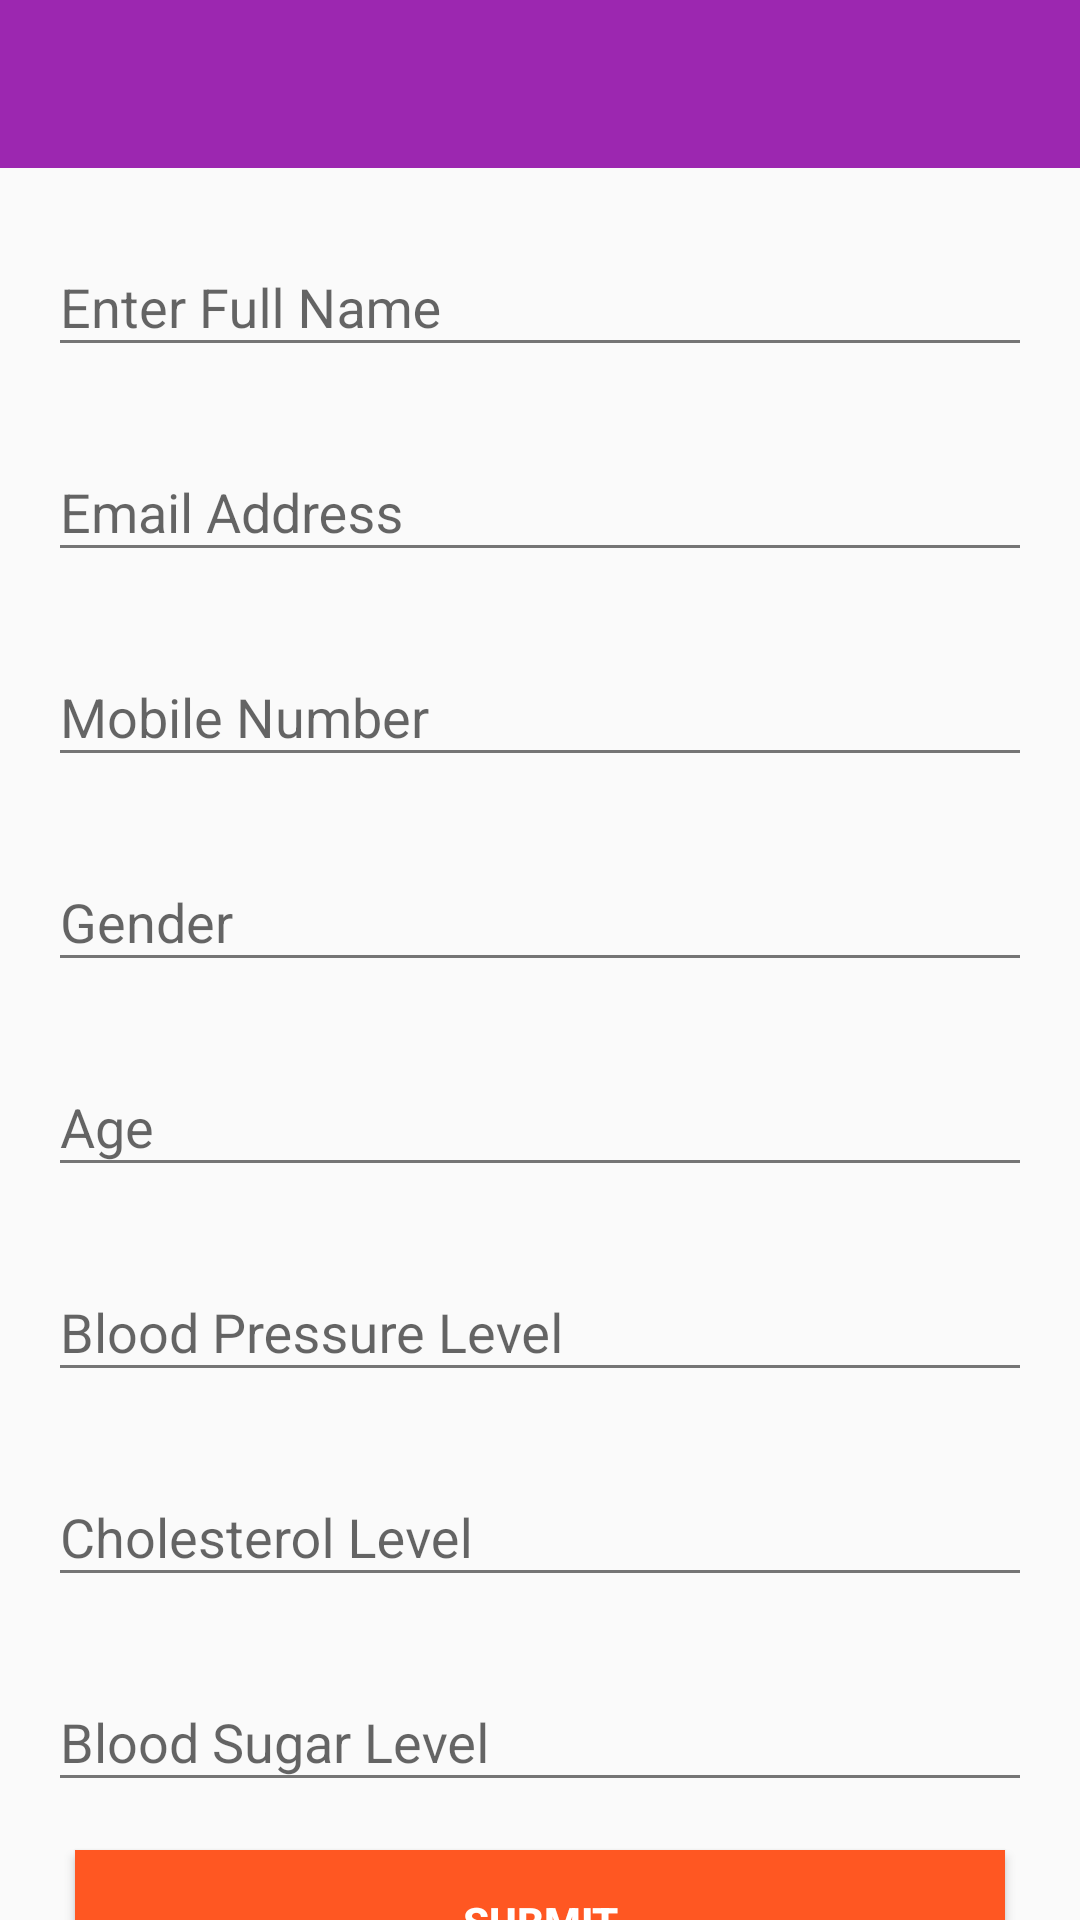

Here is an Android app screen rendered from its layout file. Give the layout XML and the strings, colors and styles it references.
<!-- AndroidManifest.xml: application theme AppTheme -->
<!-- res/layout/activity_user_field.xml -->
<?xml version="1.0" encoding="utf-8"?>
<android.support.v4.widget.NestedScrollView xmlns:android="http://schemas.android.com/apk/res/android"
    xmlns:app="http://schemas.android.com/apk/res-auto"
    xmlns:tools="http://schemas.android.com/tools"
    android:layout_width="match_parent"
    android:layout_height="match_parent"
    android:fitsSystemWindows="true"
    android:orientation="vertical"
    tools:context="com.example.deandrewmoore.healthmate.UserField">

    <RelativeLayout
        android:layout_width="match_parent"
        android:layout_height="match_parent">

        <android.support.v7.widget.Toolbar
            android:id="@+id/app_bar"
            android:layout_width="match_parent"
            android:layout_height="wrap_content"
            android:background="@color/primary"
            android:minHeight="?attr/actionBarSize"
            app:theme="@style/ThemeOverlay.AppCompat.Dark.ActionBar" />

        <android.support.design.widget.TextInputLayout
            android:id="@+id/name_layout"
            android:layout_width="match_parent"
            android:layout_height="wrap_content"
            android:layout_marginTop="70dp">

            <EditText
                android:id="@+id/NameInput"
                android:layout_width="match_parent"
                android:layout_height="wrap_content"
                android:layout_centerHorizontal="true"
                android:layout_margin="16dp"
                android:layout_marginStart="50dp"
                android:hint="@string/enter_fullname"
                android:imeOptions="actionNext"
                android:inputType="textPersonName" />
        </android.support.design.widget.TextInputLayout>

        <android.support.design.widget.TextInputLayout
            android:id="@+id/emailI_layout"
            android:layout_width="match_parent"
            android:layout_height="wrap_content"
            android:layout_below="@+id/name_layout">

            <EditText
                android:id="@+id/useremail"
                android:layout_width="match_parent"
                android:layout_height="wrap_content"
                android:layout_centerHorizontal="true"
                android:layout_margin="16dp"
                android:layout_marginStart="50dp"
                android:hint="@string/email_address"
                android:imeOptions="actionNext"
                android:inputType="textEmailAddress" />
        </android.support.design.widget.TextInputLayout>

        <android.support.design.widget.TextInputLayout
            android:id="@+id/number_layout"
            android:layout_width="match_parent"
            android:layout_height="wrap_content"
            android:layout_below="@+id/emailI_layout">

            <EditText
                android:id="@+id/usernumber"
                android:layout_width="match_parent"
                android:layout_height="wrap_content"
                android:layout_centerHorizontal="true"
                android:layout_margin="16dp"
                android:layout_marginStart="50dp"
                android:hint="@string/mobile_number"
                android:imeOptions="actionNext"
                android:inputType="phone" />
        </android.support.design.widget.TextInputLayout>

        <android.support.design.widget.TextInputLayout
            android:id="@+id/gender_layout"
            android:layout_width="match_parent"
            android:layout_height="wrap_content"
            android:layout_below="@+id/number_layout">

            <EditText
                android:id="@+id/usergender"
                android:layout_width="match_parent"
                android:layout_height="wrap_content"
                android:layout_centerHorizontal="true"
                android:layout_margin="16dp"
                android:layout_marginStart="50dp"
                android:hint="Gender"
                android:imeOptions="actionNext"
                android:inputType="textPersonName" />
        </android.support.design.widget.TextInputLayout>

        <android.support.design.widget.TextInputLayout
            android:id="@+id/age_layout"
            android:layout_width="match_parent"
            android:layout_height="wrap_content"
            android:layout_below="@+id/gender_layout">

            <EditText
                android:id="@+id/userage"
                android:layout_width="match_parent"
                android:layout_height="wrap_content"
                android:layout_centerHorizontal="true"
                android:layout_margin="16dp"
                android:layout_marginStart="50dp"
                android:hint="Age"
                android:imeOptions="actionNext"
                android:inputType="number" />
        </android.support.design.widget.TextInputLayout>

        <android.support.design.widget.TextInputLayout
            android:id="@+id/bloodpressure_layout"
            android:layout_width="match_parent"
            android:layout_height="wrap_content"
            android:layout_below="@+id/age_layout">

            <EditText
                android:id="@+id/bloodpressurecount"
                android:layout_width="match_parent"
                android:layout_height="wrap_content"
                android:layout_centerHorizontal="true"
                android:layout_margin="16dp"
                android:layout_marginStart="50dp"
                android:hint="@string/blood_pressure_level"
                android:imeOptions="actionNext"
                android:inputType="textPersonName" />
        </android.support.design.widget.TextInputLayout>

        <android.support.design.widget.TextInputLayout
            android:id="@+id/cholestoral_layout"
            android:layout_width="match_parent"
            android:layout_height="wrap_content"
            android:layout_below="@+id/bloodpressure_layout">

            <EditText
                android:id="@+id/cholestoral_level"
                android:layout_width="match_parent"
                android:layout_height="wrap_content"
                android:layout_centerHorizontal="true"
                android:layout_margin="16dp"
                android:layout_marginStart="50dp"
                android:hint="@string/cholesterol_level"
                android:imeOptions="actionNext"
                android:inputType="textPersonName" />
        </android.support.design.widget.TextInputLayout>

        <android.support.design.widget.TextInputLayout
            android:id="@+id/bloodsugar_layout"
            android:layout_width="match_parent"
            android:layout_height="wrap_content"
            android:layout_below="@+id/cholestoral_layout">

            <EditText
                android:id="@+id/bloodsugarlevel"
                android:layout_width="match_parent"
                android:layout_height="wrap_content"
                android:layout_centerHorizontal="true"
                android:layout_margin="16dp"
                android:layout_marginStart="50dp"
                android:hint="@string/blood_sugar_level"
                android:imeOptions="actionNext"
                android:inputType="textPersonName" />
        </android.support.design.widget.TextInputLayout>

        <Button
            android:id="@+id/submitbtn"
            android:layout_width="match_parent"
            android:layout_height="wrap_content"
            android:layout_below="@id/bloodsugar_layout"
            android:layout_centerHorizontal="true"
            android:layout_marginStart="50dp"
            android:background="#FF5722"
            android:padding="12dp"
            android:text="SUBMIT"
            android:textColor="#fff"
            android:textStyle="bold" />

    </RelativeLayout>

</android.support.v4.widget.NestedScrollView>
<!-- resources referenced by this layout -->
<resources>
  <color name="primary">#9C27B0</color>
  <string name="blood_pressure_level">Blood Pressure Level</string>
  <string name="blood_sugar_level">Blood Sugar Level</string>
  <string name="cholesterol_level">Cholesterol Level</string>
  <string name="email_address">Email Address</string>
  <string name="enter_fullname">Enter Full Name</string>
  <string name="mobile_number">Mobile Number</string>
  <style name="AppTheme" parent="AppTheme.Base">
          
      </style>
  <style name="AppTheme.Base" parent="Theme.AppCompat.Light.NoActionBar">
          <item name="colorPrimary">@color/primary</item>
          <item name="colorPrimaryDark">@color/primary_dark</item>
          <item name="colorAccent">@color/accent</item>
          <item name="android:textColorPrimary">@color/primary_text</item>
          <item name="android:textColorSecondary">@color/secondary_text</item>
          <item name="divider">@color/divider</item>
      </style>
  <color name="primary_dark">#7B1FA2</color>
  <color name="accent">#FF5722</color>
  <color name="primary_text">#212121</color>
  <color name="secondary_text">#757575</color>
  <color name="divider">#BDBDBD</color>
</resources>
